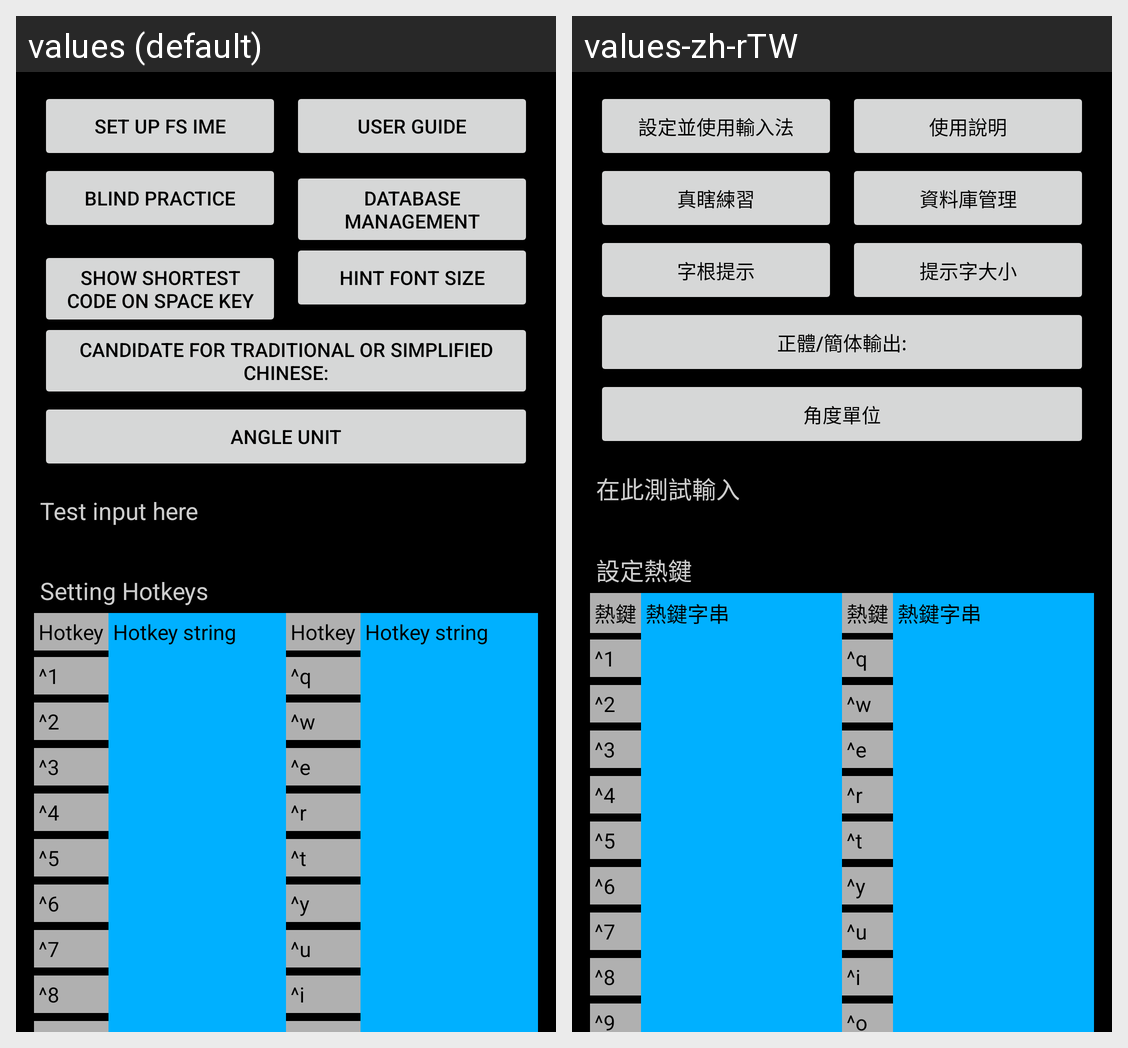

Locale-by-locale string values for the Android screen shown in this grid:
Android screen res/layout/main_activity.xml rendered under 2 locales, left to right: values (default), values-zh-rTW. Device: Nexus 5 (rendered at 1080×1920; each locale shown at half size, 540×960, under a caption strip naming it); theme Theme.Fsime.
Strings drawn on this screen, with the default value and each locale's value (text and hints the layout hard-codes, and strings that could not be matched under every locale, appear in the picture but are not listed):

label__main_activity__setup_ime
  values: Set Up FS IME
  values-zh-rTW: 設定並使用輸入法

label_digit_keyboard_guide
  values: User Guide
  values-zh-rTW: 使用說明

label_practice
  values: Blind Practice
  values-zh-rTW: 真瞎練習

label_db_management
  values: Database Management
  values-zh-rTW: 資料庫管理

ck_show_shortest_code
  values: show shortest code on Space key
  values-zh-rTW: 字根提示

pref_hint_font_size
  values: Hint Font Size
  values-zh-rTW: 提示字大小

text__main_activity__candidate_order
  values: Candidate for traditional or simplified chinese:
  values-zh-rTW: 正體/簡体輸出:

label_angle_unit
  values: Angle Unit
  values-zh-rTW: 角度單位

hint__main_activity__test_input
  values: Test input here
  values-zh-rTW: 在此測試輸入

text__main_activity__hotkey
  values: Setting Hotkeys
  values-zh-rTW: 設定熱鍵

hotkey
  values: Hotkey
  values-zh-rTW: 熱鍵

hotkey_value
  values: Hotkey string
  values-zh-rTW: 熱鍵字串

hk_ctrl_1
  values: ^1
  values-zh-rTW: ^1

hk_ctrl_q
  values: ^q
  values-zh-rTW: ^q

hk_ctrl_2
  values: ^2
  values-zh-rTW: ^2

hk_ctrl_w
  values: ^w
  values-zh-rTW: ^w

hk_ctrl_3
  values: ^3
  values-zh-rTW: ^3

hk_ctrl_e
  values: ^e
  values-zh-rTW: ^e

hk_ctrl_4
  values: ^4
  values-zh-rTW: ^4

hk_ctrl_r
  values: ^r
  values-zh-rTW: ^r

hk_ctrl_5
  values: ^5
  values-zh-rTW: ^5

hk_ctrl_t
  values: ^t
  values-zh-rTW: ^t

hk_ctrl_6
  values: ^6
  values-zh-rTW: ^6

hk_ctrl_y
  values: ^y
  values-zh-rTW: ^y

hk_ctrl_7
  values: ^7
  values-zh-rTW: ^7

hk_ctrl_u
  values: ^u
  values-zh-rTW: ^u

hk_ctrl_8
  values: ^8
  values-zh-rTW: ^8

hk_ctrl_i
  values: ^i
  values-zh-rTW: ^i
